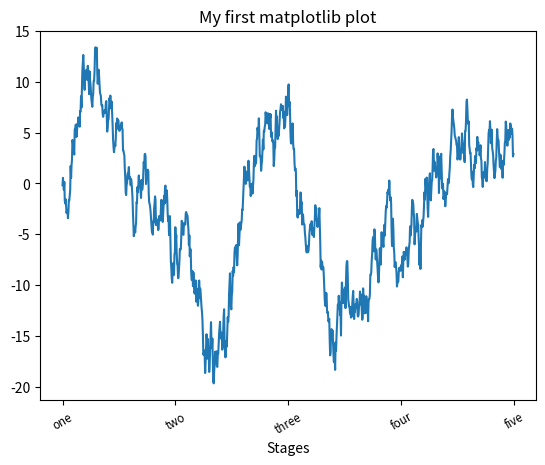

This figure's Python source:
# -*- coding: UTF-8 -*-
import  numpy as np
import  matplotlib.pyplot as plt

###设置刻度标签图例
####对于大多数图表的修饰工作,有两种主要的方式:使用程序性的pyplot接口和更多面向对象的原生matplotlib API
fig = plt.figure()
ax = fig.add_subplot(111)
ax.plot(np.random.randn(1000).cumsum())
##plt.show()
## 改变x轴的刻度,最简单的方法是使用set_xticks 和set_xticklabels ,set_xticks 表示在数据范围内设定刻度的位置,默认
## 情况下,这些刻度也有标签.但是我们可以使用set_xticklabels 为标签赋值
tick_arr = range(0,1250,250)
ticks = ax.set_xticks(tick_arr)
labels = ax.set_xticklabels(['one','two','three','four','five'],rotation = 30,fontsize = 'small')

ax.set_title('My first matplotlib plot')
ax.set_xlabel('Stages')
plt.show()

###轴类型有个set方法,允许批量设置绘图属性.根据之前的示例,我们可以写如下代码
props = \
    {
        'title':'My first matplotlib plot',
        'xlabel':'Stages'
    }

ax.set(**props)

